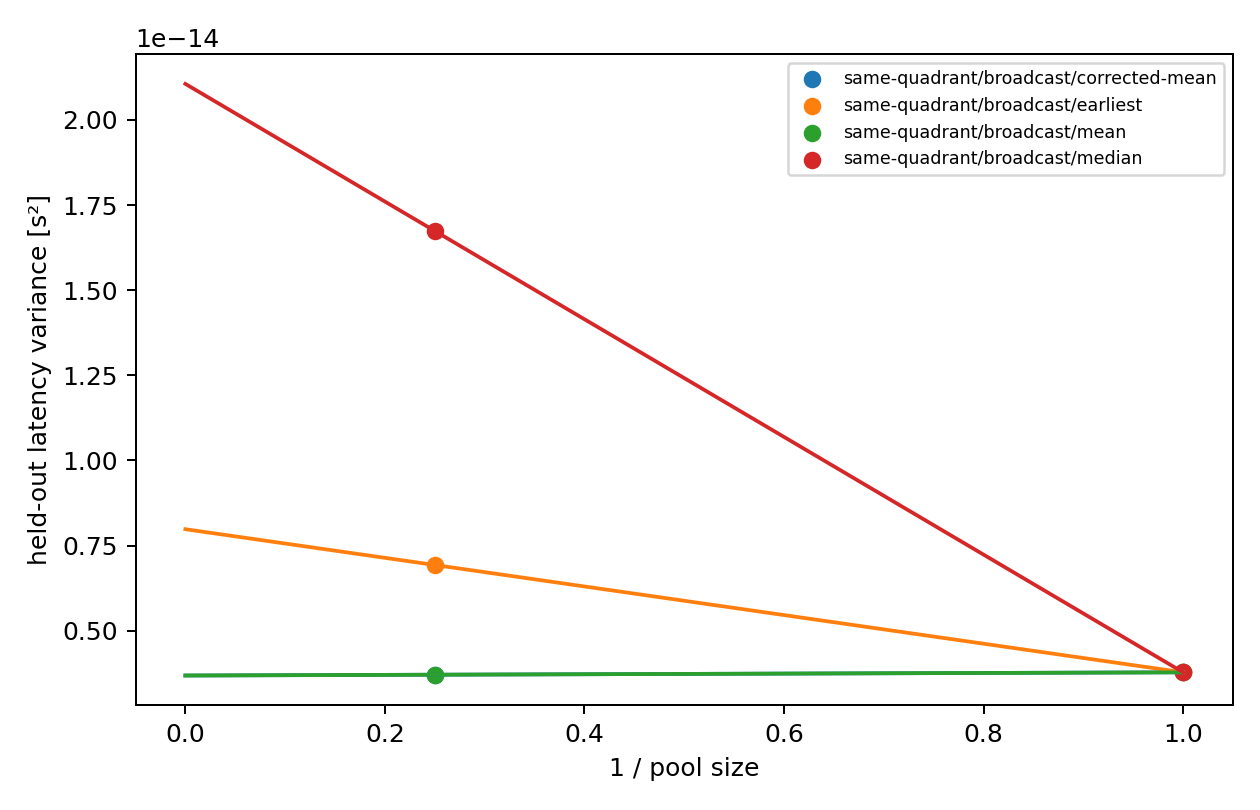

The table this chart was drawn from, first rows:
a_s2, c_s2, placement, routing, estimator, a_ci_low_s2, a_ci_high_s2, c_ci_low_s2, c_ci_high_s2
9.402020202019926e-17, 3.681494949494878e-15, same-quadrant, broadcast, corrected-mean, -5.616499999999946e-15, 4.153469696969765e-15, 5.583959595959513e-16, 7.257245454545309e-15
9.402020202034602e-17, 3.681494949494781e-15, same-quadrant, broadcast, mean, , , , 
-1.7283636363636098e-14, 2.105915151515122e-14, same-quadrant, broadcast, median, , , , 
-4.2030707070707454e-15, 7.978585858585872e-15, same-quadrant, broadcast, earliest, , , , 
